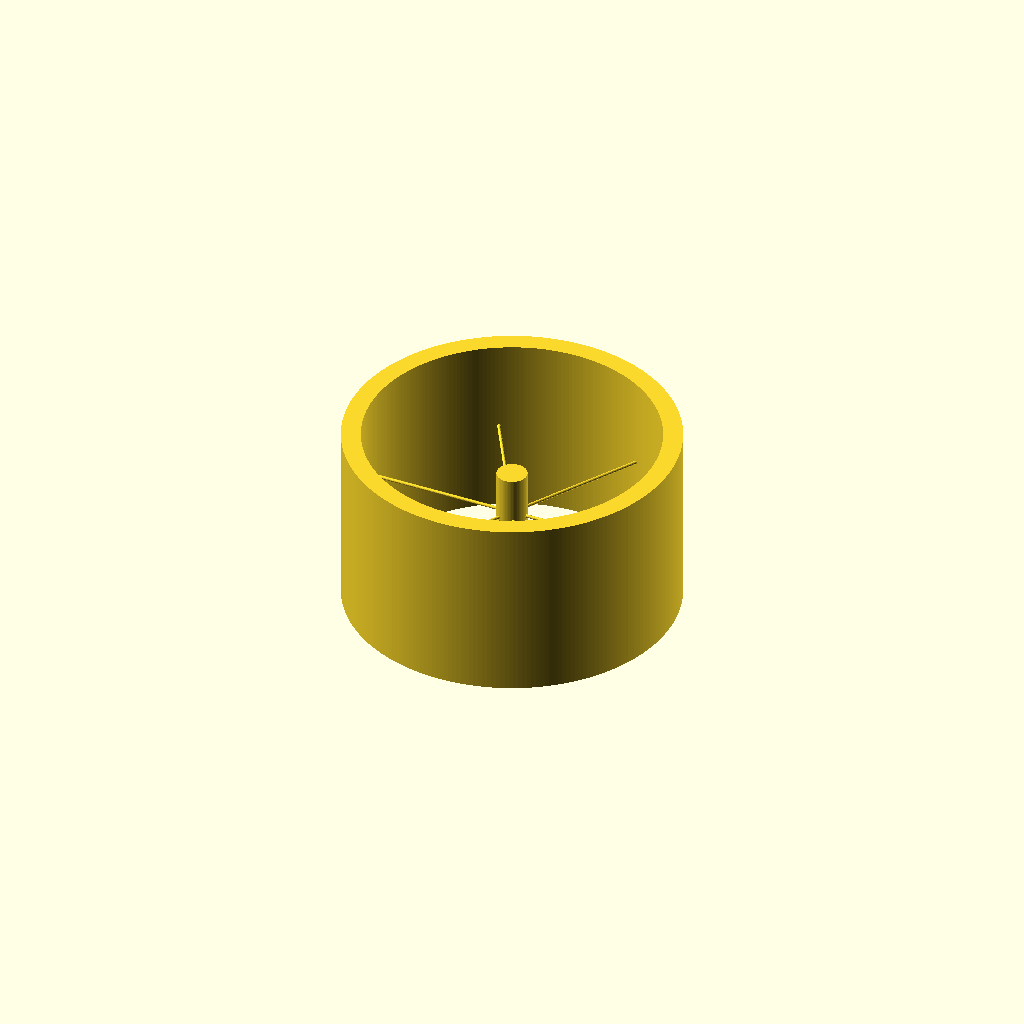
Cell 1: rendered with the file's own defaults.
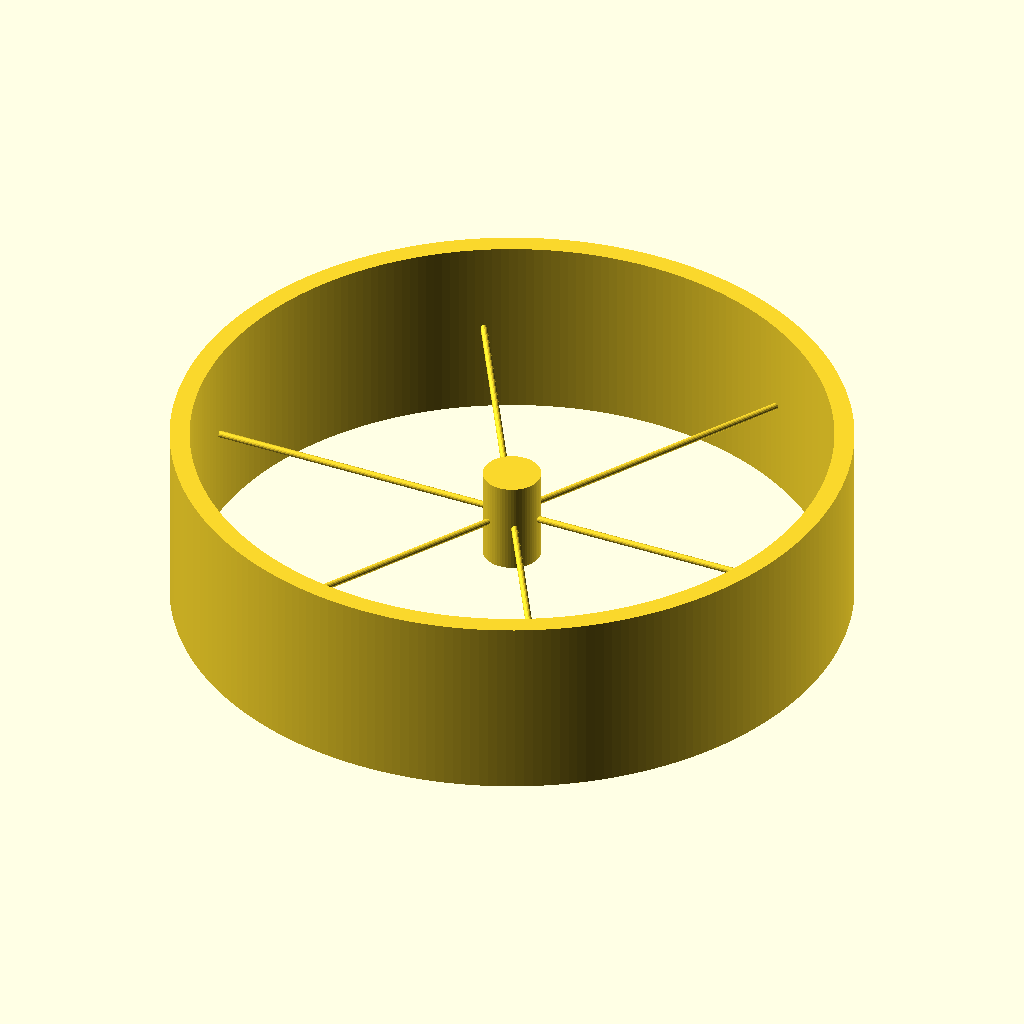
Cell 2: the same model with R = 342.
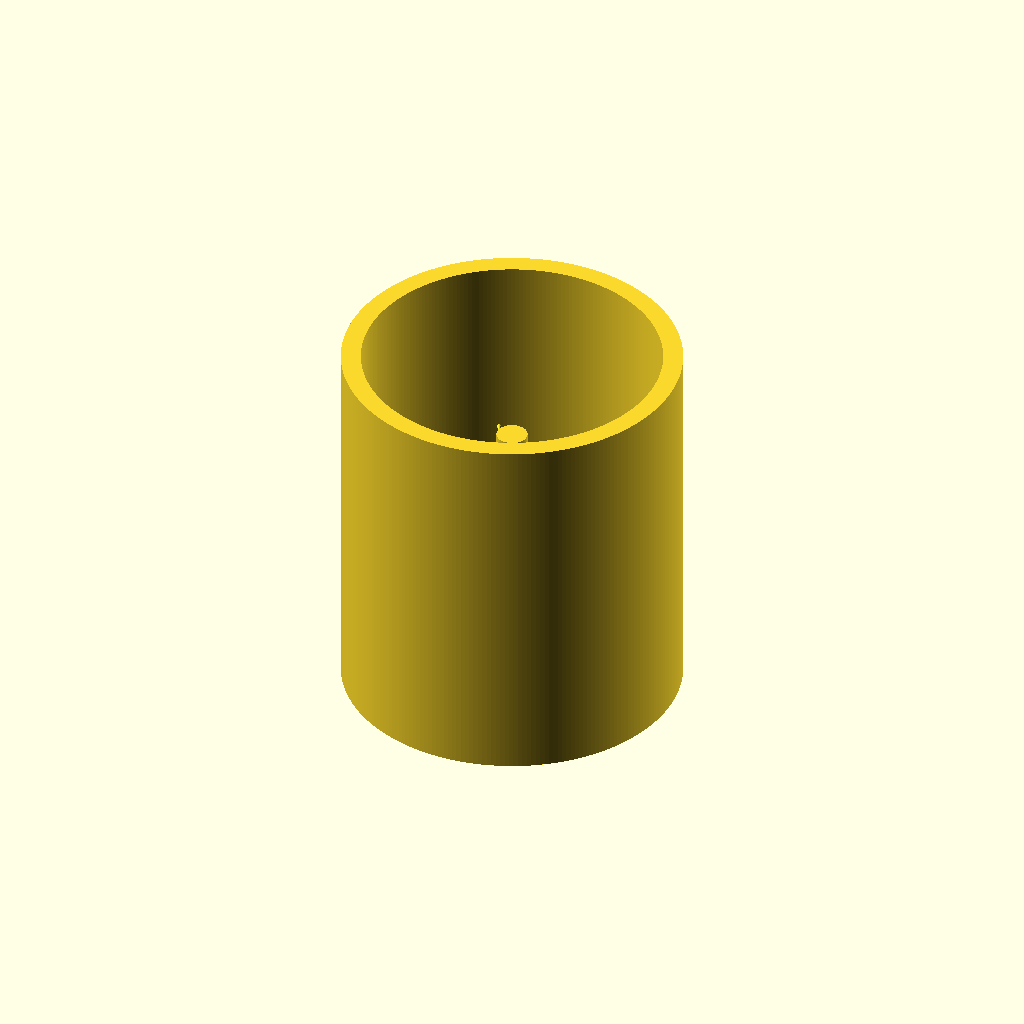
Cell 3: W = 380 (everything else at default).
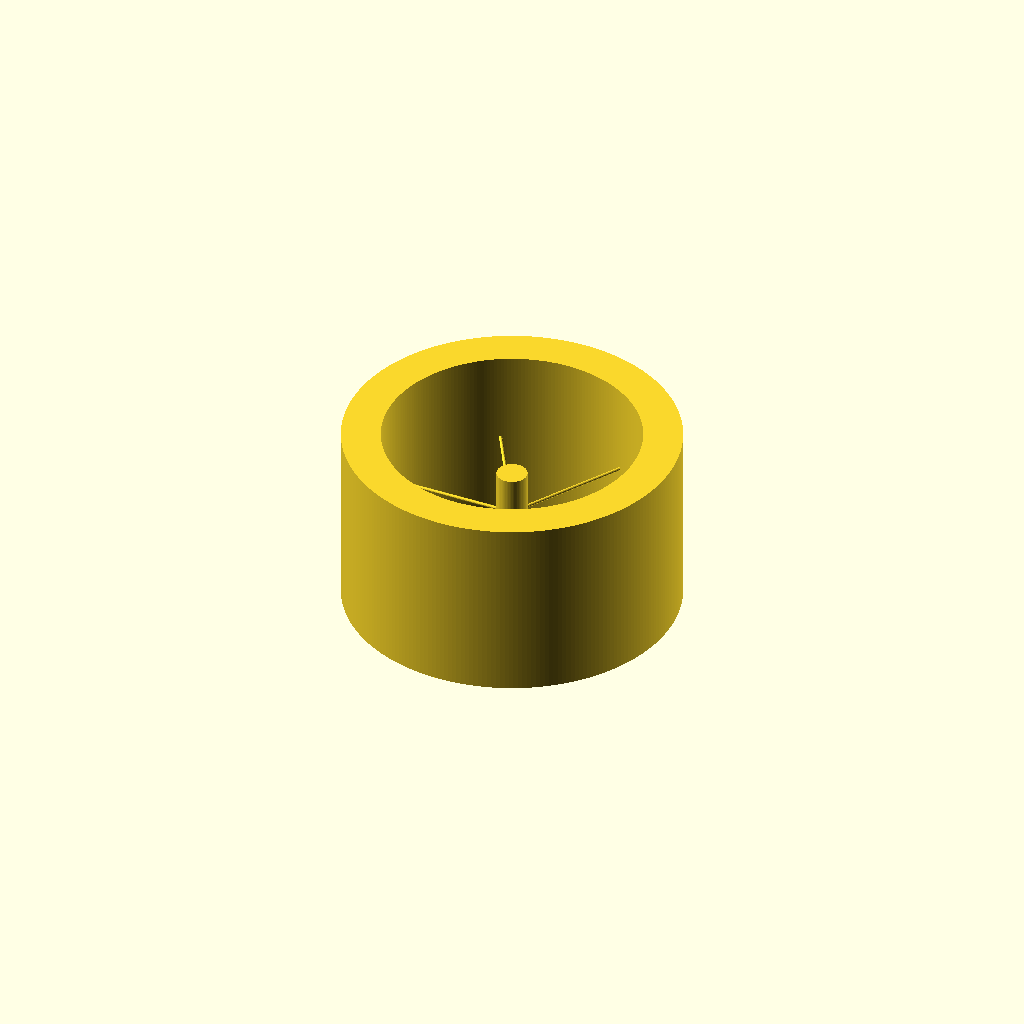
Cell 4: h = 40 (everything else at default).
One fixed orthographic camera (rotation 55°, 0°, 25°; colour scheme Cornfield) for every cell.
Source of the model, shiva_docs/prototypes/cosmic_habitat.scad:
// Generated by SHIVA-1 cad_generator - parametric OpenSCAD model
// Units: millimetres.
// domain: cosmic_habitat
// material: CFRP unidirectional (fibre direction)
scale_note = "1:1000 model";
R = 171;
W = 190;
h = 20;
hull_t = 0.8;
spokes = 6;
union() {
  rotate_extrude($fn = 240) translate([R - h, -W / 2]) difference() { square([h, W]); translate([hull_t, hull_t]) square([h - 2 * hull_t, W - 2 * hull_t]); }
  cylinder(r = 0.08 * R + 2, h = W / 2, center = true, $fn = 64);
  for (j = [0 : spokes - 1]) rotate([0, 0, 360 * j / spokes]) translate([0.08 * R, 0, 0]) rotate([0, 90, 0]) cylinder(r = max(0.01 * R, 0.8), h = R - h - 0.08 * R, $fn = 16);
}
Customizer parameters (derived from the source; name, type, default, range or options):
scale_note: string, default "1:1000 model"
R: number, default 171
W: number, default 190
h: number, default 20
hull_t: number, default 0.8
spokes: number, default 6
